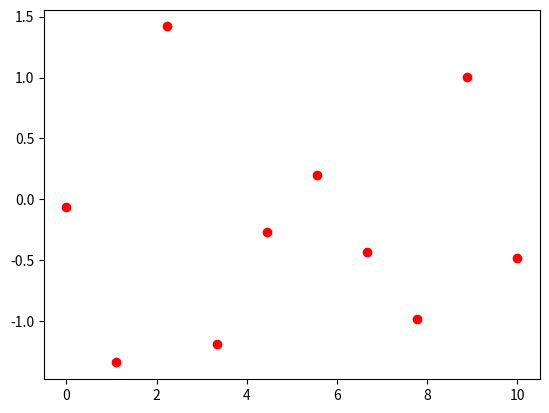

Source code (Python):
import numpy as np
import matplotlib.pyplot as plt
from scipy.optimize import curve_fit


def func(t, A, w, faza):
    return A*np.sin(w*t+faza)

t = np.linspace(0, 10, 10)
y = func(t, 1, 2, 3) + np.random.normal(scale=0.6, size=len(t))
plt.plot(t, y, 'or');
plt.show()

popt, pcov = curve_fit(func, t, y, p0=[1, 2.3, 1])
print(popt)
